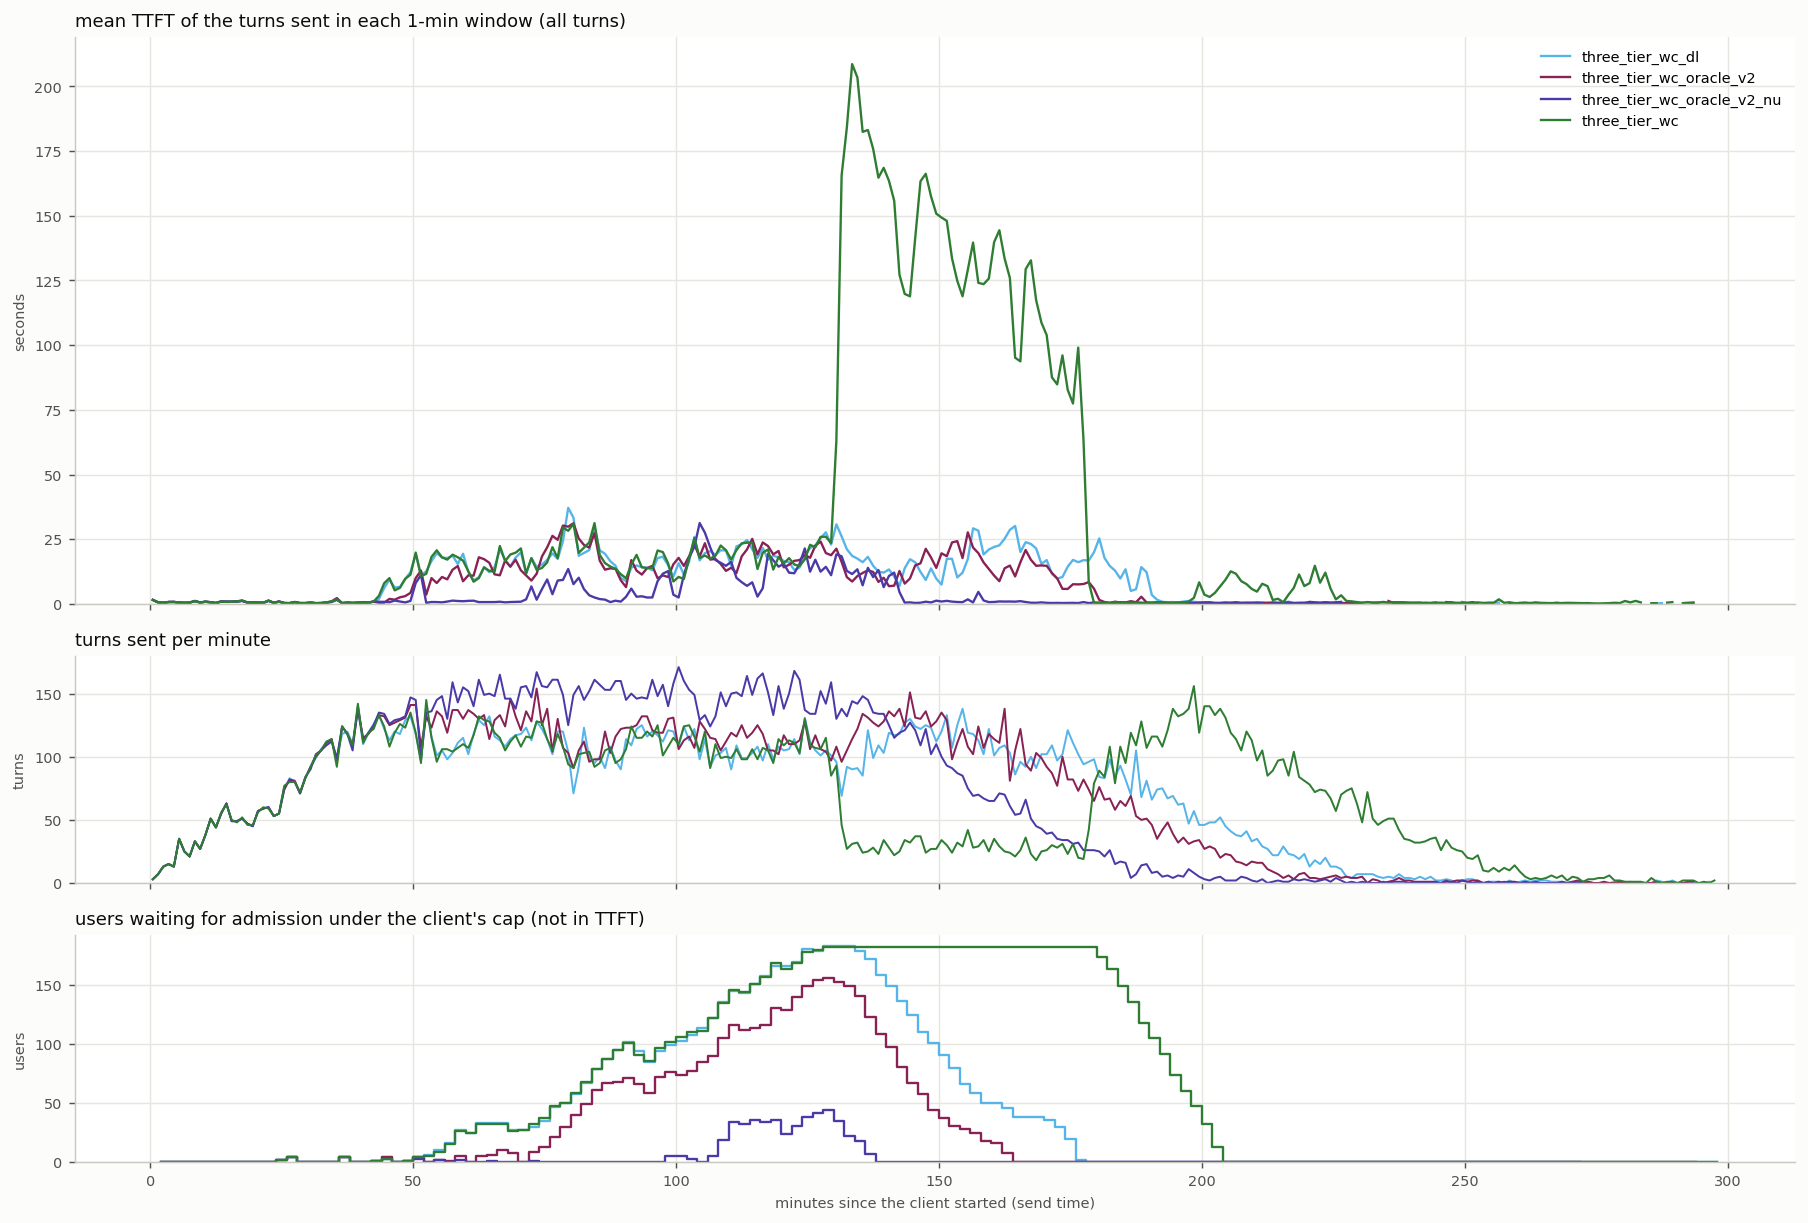

Data behind this chart, as committed beside it:
arm, t_from_s, turns, ttft_mean_s
three_tier_wc_dl, 0.0, 3, 1.532
three_tier_wc_dl, 60.0, 7, 0.591
three_tier_wc_dl, 120.0, 13, 0.422
three_tier_wc_dl, 180.0, 15, 0.722
three_tier_wc_dl, 240.0, 13, 0.749
three_tier_wc_dl, 300.0, 35, 0.518
three_tier_wc_dl, 360.0, 25, 0.402
three_tier_wc_dl, 420.0, 21, 0.531
three_tier_wc_dl, 480.0, 33, 1.106
three_tier_wc_dl, 540.0, 27, 0.515
three_tier_wc_dl, 600.0, 38, 0.857
three_tier_wc_dl, 660.0, 51, 0.638
three_tier_wc_dl, 720.0, 44, 0.342
three_tier_wc_dl, 780.0, 55, 0.918
three_tier_wc_dl, 840.0, 63, 0.766
three_tier_wc_dl, 900.0, 49, 0.849
three_tier_wc_dl, 960.0, 49, 0.93
three_tier_wc_dl, 1020, 51, 1.218
three_tier_wc_dl, 1080, 47, 0.521
three_tier_wc_dl, 1140, 45, 0.474
three_tier_wc_dl, 1200, 57, 0.528
three_tier_wc_dl, 1260, 59, 0.445
three_tier_wc_dl, 1320, 60, 1.19
three_tier_wc_dl, 1380, 53, 0.438
three_tier_wc_dl, 1440, 55, 0.902
three_tier_wc_dl, 1500, 74, 0.334
three_tier_wc_dl, 1560, 83, 0.297
three_tier_wc_dl, 1620, 80, 0.751
three_tier_wc_dl, 1680, 71, 0.298
three_tier_wc_dl, 1740, 83, 0.321
three_tier_wc_dl, 1800, 92, 0.433
three_tier_wc_dl, 1860, 99, 0.292
three_tier_wc_dl, 1920, 106, 0.365
three_tier_wc_dl, 1980, 111, 0.436
three_tier_wc_dl, 2040, 113, 0.784
three_tier_wc_dl, 2100, 99, 2.176
three_tier_wc_dl, 2160, 118, 0.316
three_tier_wc_dl, 2220, 120, 0.417
three_tier_wc_dl, 2280, 110, 0.406
three_tier_wc_dl, 2340, 137, 0.459
three_tier_wc_dl, 2400, 110, 0.608
three_tier_wc_dl, 2460, 119, 0.452
three_tier_wc_dl, 2520, 126, 0.92
three_tier_wc_dl, 2580, 133, 1.886
three_tier_wc_dl, 2640, 122, 6.135
three_tier_wc_dl, 2700, 113, 9.352
three_tier_wc_dl, 2760, 120, 6.334
three_tier_wc_dl, 2820, 118, 6.535
three_tier_wc_dl, 2880, 129, 9.661
three_tier_wc_dl, 2940, 132, 12.26
three_tier_wc_dl, 3000, 118, 19.18
three_tier_wc_dl, 3060, 97, 11.13
three_tier_wc_dl, 3120, 138, 12.58
three_tier_wc_dl, 3180, 116, 16.54
three_tier_wc_dl, 3240, 101, 19.58
three_tier_wc_dl, 3300, 105, 17.92
three_tier_wc_dl, 3360, 98, 17.72
three_tier_wc_dl, 3420, 103, 18.63
three_tier_wc_dl, 3480, 111, 15.44
three_tier_wc_dl, 3540, 115, 19.38
... 1,102 more rows
